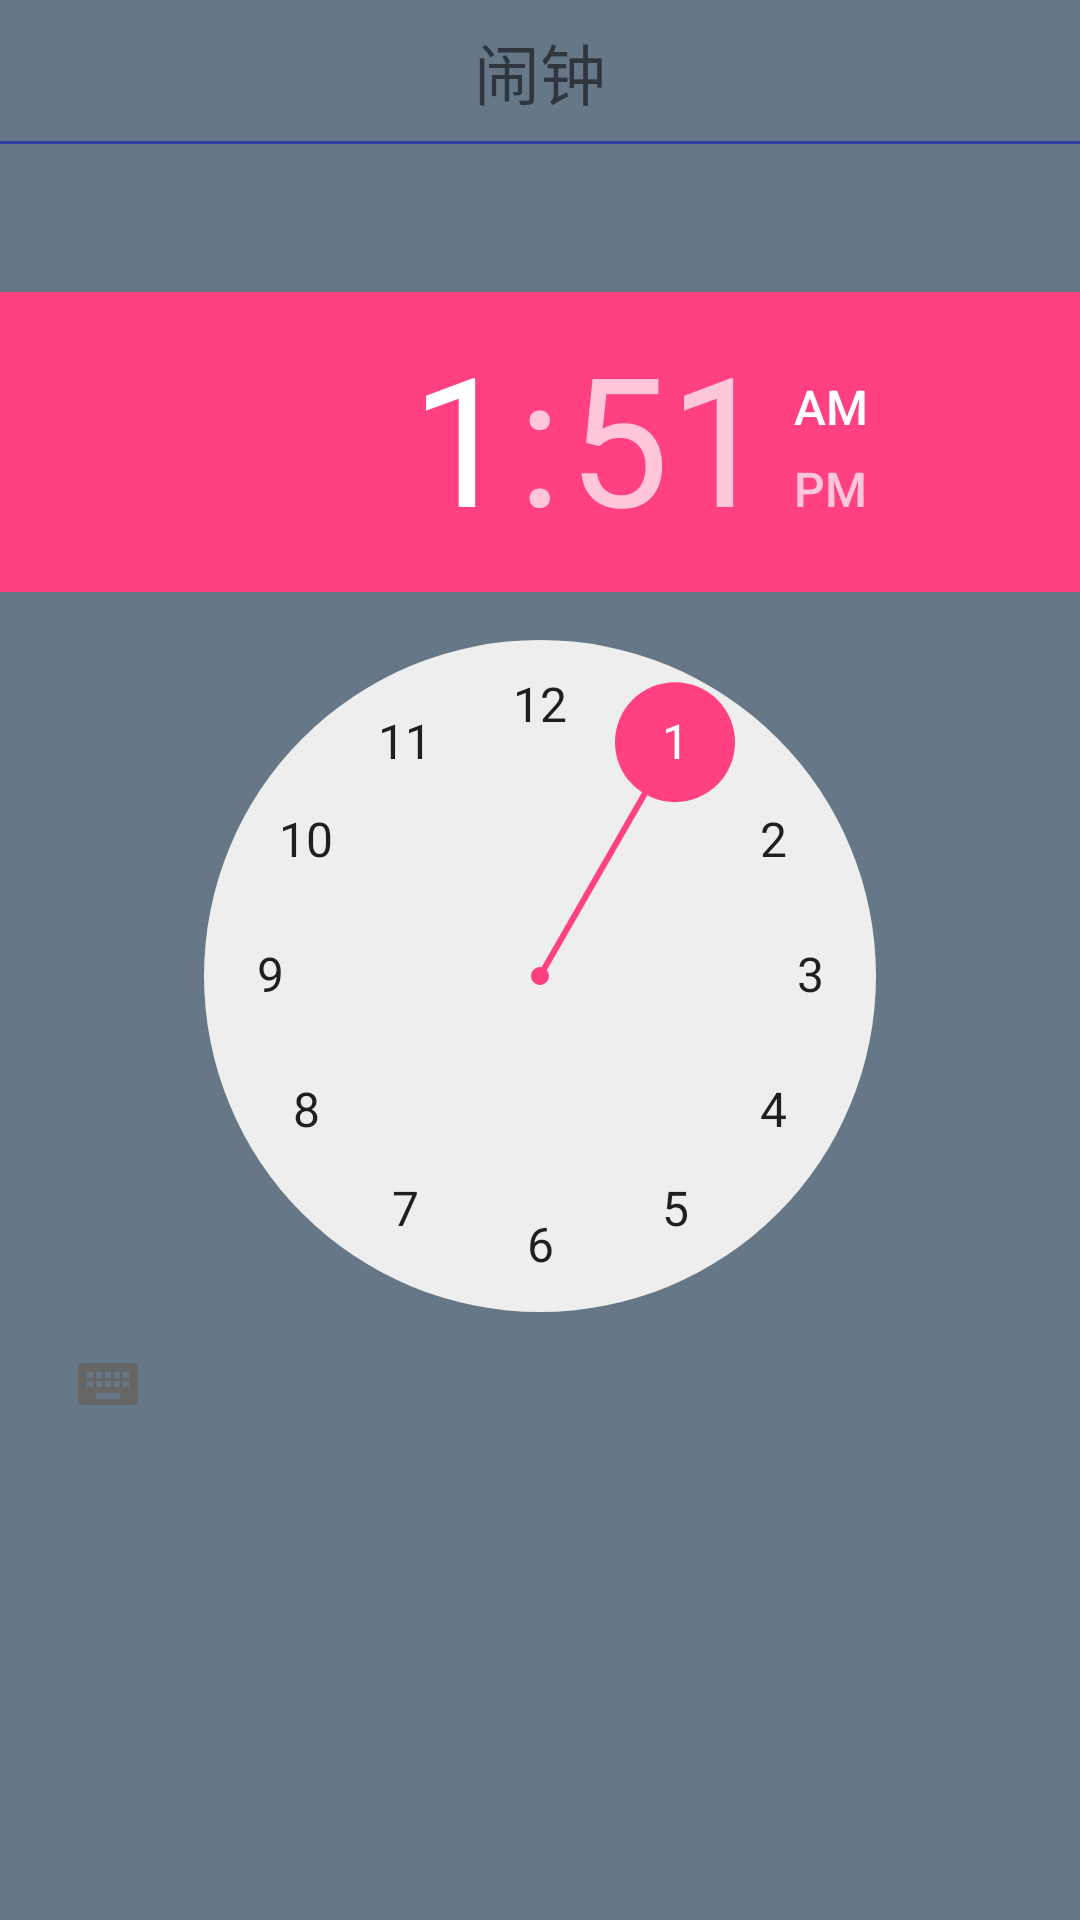

Android layout source for this screen:
<!-- AndroidManifest.xml: application theme AppTheme.NoActionBar -->
<!-- res/layout/activity_set_alarm.xml -->
<?xml version="1.0" encoding="utf-8"?>
<LinearLayout xmlns:android="http://schemas.android.com/apk/res/android"
    android:layout_width="match_parent"
    android:layout_height="match_parent"
    android:background="@color/backgroundColor"
    android:orientation="vertical">

    <include layout="@layout/title_layout"></include>

    <TextView
        android:id="@+id/set_alarm_time_info"
        android:layout_width="match_parent"
        android:layout_height="wrap_content"
        android:gravity="center"
        android:padding="10dp"
        android:textSize="@dimen/large" />

    <TimePicker
        android:id="@+id/set_alarm_time_picker"
        android:layout_width="match_parent"
        android:layout_height="wrap_content"
        android:layout_below="@id/set_alarm_time_info"></TimePicker>

    <ListView
        android:id="@+id/set_alarm_list_view"
        style="@style/list_view_style"></ListView>
</LinearLayout>
<!-- res/layout/title_layout.xml (included above) -->
<?xml version="1.0" encoding="utf-8"?>
<RelativeLayout xmlns:android="http://schemas.android.com/apk/res/android"
    android:layout_width="match_parent"
    android:layout_height="48dp">

    <ImageView
        android:id="@+id/title_left"
        android:layout_width="wrap_content"
        android:layout_height="wrap_content"
        android:layout_centerVertical="true"
        android:src="@drawable/ic_arrow_back" />

    <TextView
        android:id="@+id/title_title"
        android:layout_width="wrap_content"
        android:layout_height="wrap_content"
        android:layout_centerInParent="true"
        android:text="@string/app_name"
        android:textSize="@dimen/large" />

    <TextView
        android:id="@+id/title_right"
        android:layout_width="wrap_content"
        android:layout_height="wrap_content"
        android:layout_alignParentRight="true"
        android:gravity="center" />

    <View
        android:layout_width="match_parent"
        android:layout_height="1dp"
        android:layout_alignParentBottom="true"
        android:background="@color/colorPrimaryDark"></View>
</RelativeLayout>
<!-- resources referenced by this layout -->
<resources>
  <color name="backgroundColor">#678</color>
  <color name="colorPrimaryDark">#303F9F</color>
  <dimen name="large">22sp</dimen>
  <string name="app_name">闹钟</string>
  <style name="list_view_style">
          <item name="android:layout_width">match_parent</item>
          <item name="android:layout_height">wrap_content</item>
          <item name="android:listSelector">#00000000</item>
          <item name="android:layout_marginTop">5dp</item>
          <item name="android:layout_marginBottom">5dp</item>
          <item name="android:layout_marginLeft">10dp</item>
          <item name="android:layout_marginRight">10dp</item>
          <item name="android:scrollbars">none</item>
      </style>
  <style name="AppTheme.NoActionBar">
          <item name="windowActionBar">false</item>
          <item name="windowNoTitle">true</item>
      </style>
</resources>
